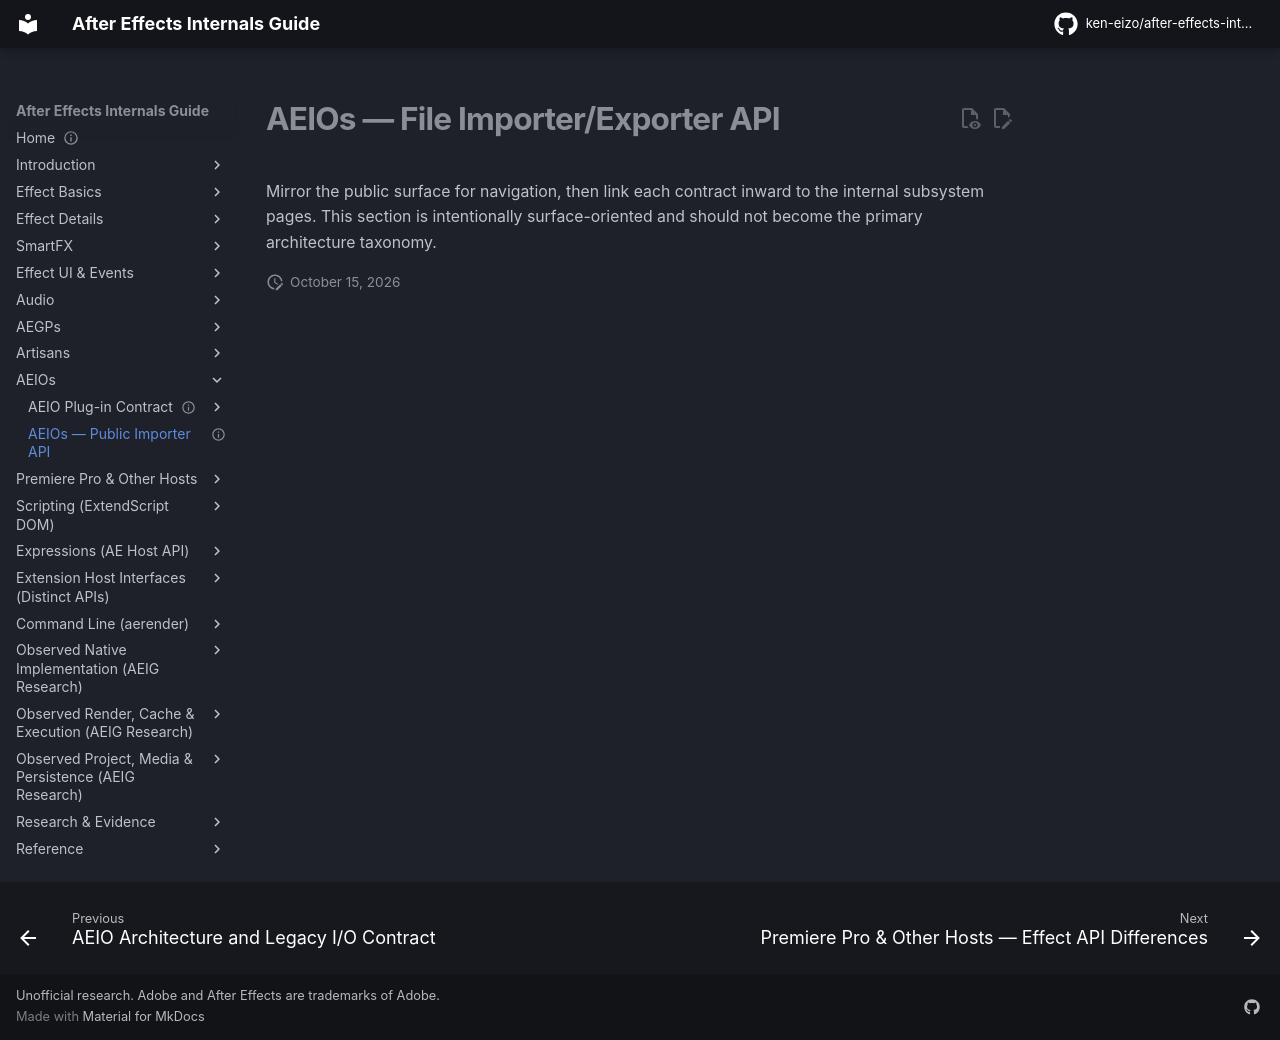

repository: ken-eizo/after-effects-internals-guide · page: host-integration/cpp-sdk/aeios/index.html · generator: mkdocs

---
status: index
last_verified: 2026-09-14
---
# AEIOs — File Importer/Exporter API

Mirror the public surface for navigation, then link each contract inward to the internal subsystem pages. This section is intentionally surface-oriented and should not become the primary architecture taxonomy.
